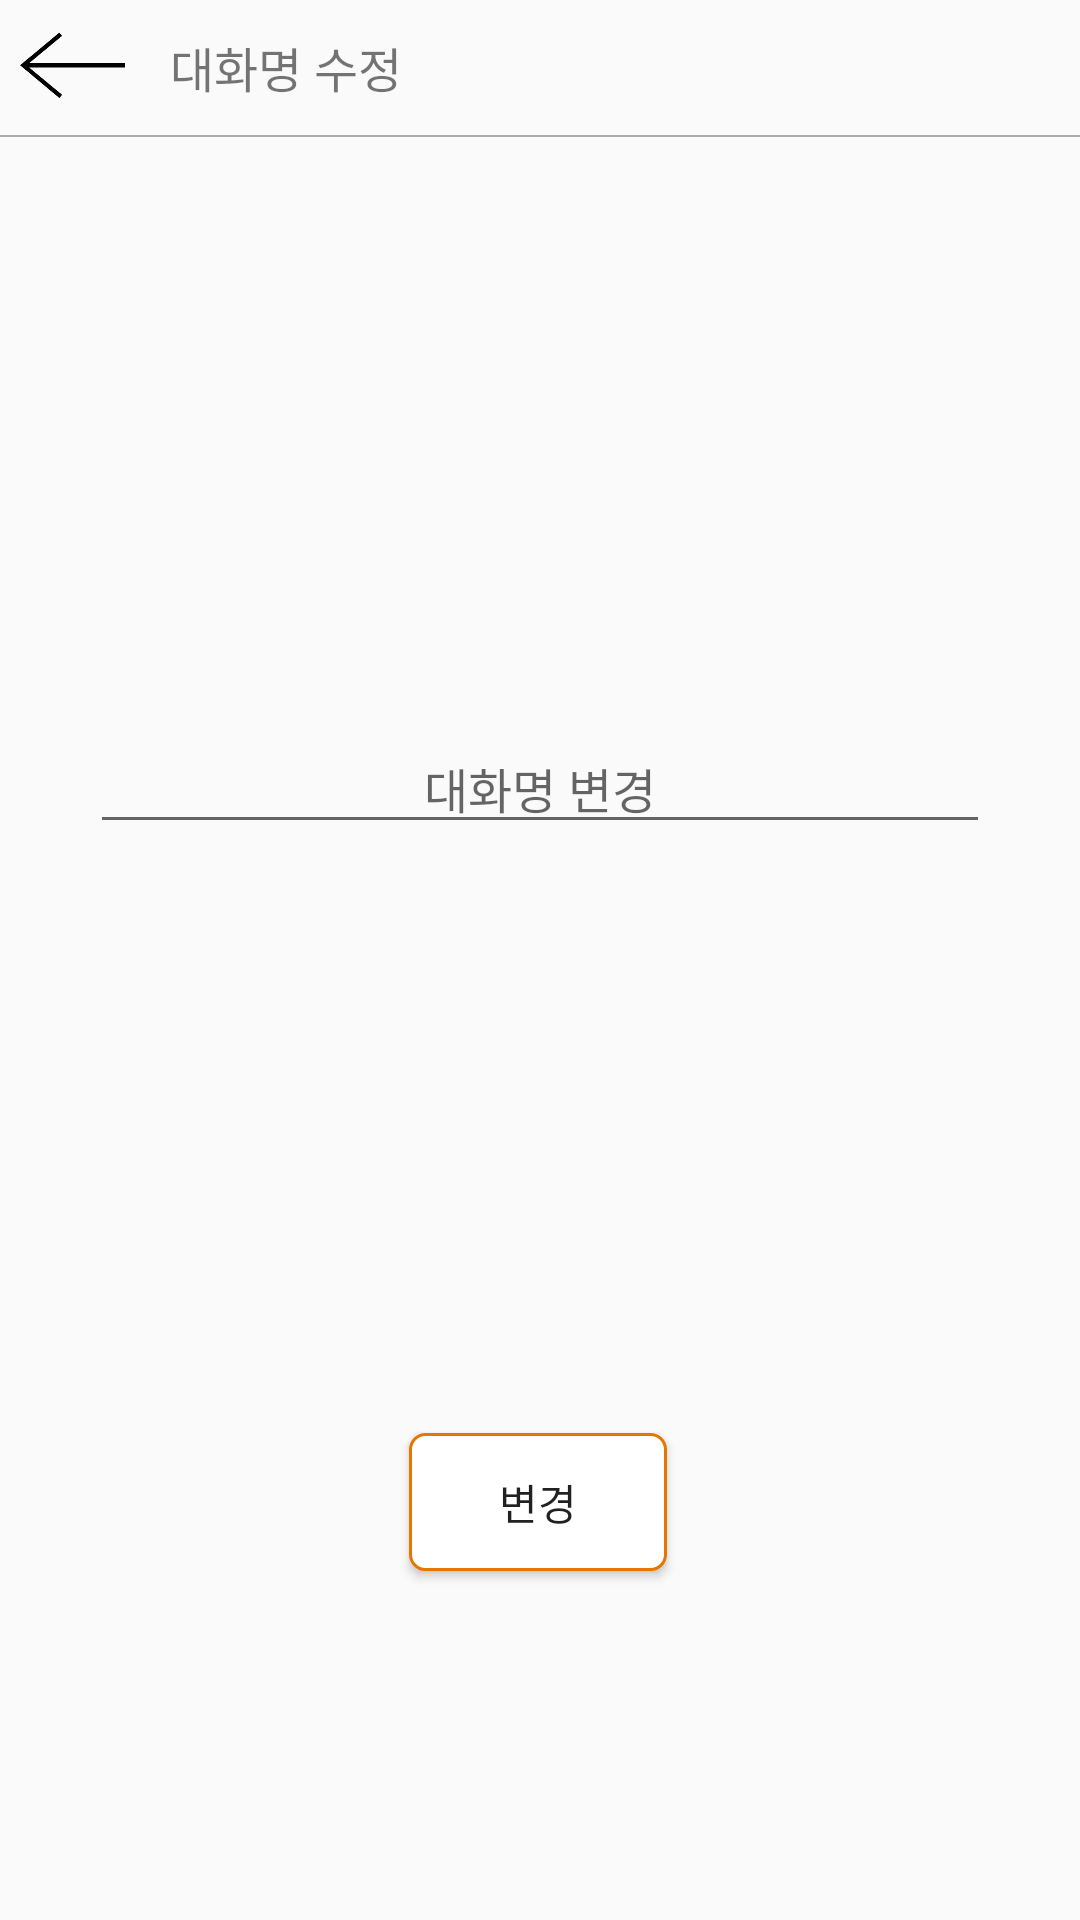

Here is an Android app screen rendered from its layout file. Give the layout XML and the strings, colors and styles it references.
<!-- AndroidManifest.xml: application theme AppTheme -->
<!-- res/layout/home_00_my_info_03.xml -->
<?xml version="1.0" encoding="utf-8"?>
<android.support.constraint.ConstraintLayout
    xmlns:android="http://schemas.android.com/apk/res/android"
    xmlns:app="http://schemas.android.com/apk/res-auto"
    android:layout_width="match_parent"
    android:layout_height="match_parent">

    <ImageButton
        android:id="@+id/my_info_03_back_B"
        android:layout_width="35dp"
        android:layout_height="35dp"
        android:layout_marginTop="5dp"
        android:layout_weight="1.5"
        android:background="@color/trans"
        android:scaleType="fitCenter"
        app:layout_constraintBottom_toTopOf="@+id/guideline16"
        app:layout_constraintEnd_toEndOf="parent"
        app:layout_constraintHorizontal_bias="0.02"
        app:layout_constraintStart_toStartOf="parent"
        app:layout_constraintTop_toTopOf="parent"
        app:srcCompat="@drawable/back" />

    <TextView
        android:id="@+id/textView19"
        android:layout_width="0dp"
        android:layout_height="35dp"
        android:layout_marginStart="15dp"
        android:layout_marginTop="5dp"
        android:layout_marginEnd="15dp"
        android:layout_weight="7"
        android:background="@null"
        android:gravity="center_vertical"
        android:text="대화명 수정"
        android:textSize="16sp"
        app:layout_constraintEnd_toEndOf="parent"
        app:layout_constraintStart_toEndOf="@+id/my_info_03_back_B"
        app:layout_constraintTop_toTopOf="parent" />

    <View
        android:id="@+id/view13"
        android:layout_width="0dp"
        android:layout_height="0.5dp"
        android:layout_marginTop="45dp"
        android:layout_weight="1"
        android:background="@android:color/darker_gray"
        app:layout_constraintEnd_toEndOf="parent"
        app:layout_constraintHorizontal_bias="0.0"
        app:layout_constraintStart_toStartOf="parent"
        app:layout_constraintTop_toTopOf="parent" />

    <EditText
        android:id="@+id/my_info_03_talk_ET"
        android:layout_width="0dp"
        android:layout_height="wrap_content"
        android:layout_marginStart="30dp"
        android:layout_marginTop="50dp"
        android:layout_marginEnd="30dp"
        android:layout_marginBottom="50dp"
        android:gravity="center_vertical|center"
        android:hint="대화명 변경"
        android:inputType="textMultiLine"
        android:maxLines="3"
        android:textSize="16sp"
        app:layout_constraintBottom_toTopOf="@+id/my_info_03_talk_B"
        app:layout_constraintEnd_toEndOf="parent"
        app:layout_constraintStart_toStartOf="parent"
        app:layout_constraintTop_toBottomOf="@+id/view13" />

    <Button
        android:id="@+id/my_info_03_talk_B"
        android:layout_width="wrap_content"
        android:layout_height="wrap_content"
        android:layout_marginStart="8dp"
        android:layout_marginTop="10dp"
        android:layout_marginEnd="8dp"
        android:layout_marginBottom="10dp"
        android:background="@drawable/all_stroke"
        android:text="변경"
        app:layout_constraintBottom_toBottomOf="parent"
        app:layout_constraintEnd_toEndOf="parent"
        app:layout_constraintHorizontal_bias="0.498"
        app:layout_constraintStart_toStartOf="parent"
        app:layout_constraintTop_toBottomOf="@+id/view13"
        app:layout_constraintVertical_bias="0.8" />
</android.support.constraint.ConstraintLayout>
<!-- resources referenced by this layout -->
<resources>
  <color name="trans">#00ff0000</color>
  <!-- drawable all_stroke (drawable) -->
  <?xml version="1.0" encoding="utf-8"?>
  <layer-list xmlns:android="http://schemas.android.com/apk/res/android" >
  
      <item
          android:bottom="1dp"
          android:left="1dp"
          android:right="1dp"
          android:top="1dp">
          <shape android:shape="rectangle" >
              <stroke
                  android:width="1dp"
                  android:color="@color/mybrary_main" />
              <corners android:radius="5dp"/>
              <solid android:color="@color/white" />
          </shape>
  
      </item>
  
  </layer-list>
  <!-- drawable back: png bitmap (drawable, 3559 bytes) -->
  <style name="AppTheme" parent="Theme.AppCompat.Light.DarkActionBar">
          
          <item name="colorPrimary">@color/colorPrimary</item>
          <item name="colorPrimaryDark">@color/colorPrimaryDark</item>
          <item name="colorAccent">@color/colorAccent</item>
          <item name="windowActionBar">false</item>
          <item name="windowNoTitle">true</item>
  
          
          <item name="android:windowLightStatusBar">true</item>
  
      </style>
  <color name="mybrary_main">#e47700</color>
  <color name="white">#FFFFFF</color>
  <color name="colorPrimary">#bdbdbd</color>
  <color name="colorPrimaryDark">#efefef</color>
  <color name="colorAccent">#e47700</color>
</resources>
